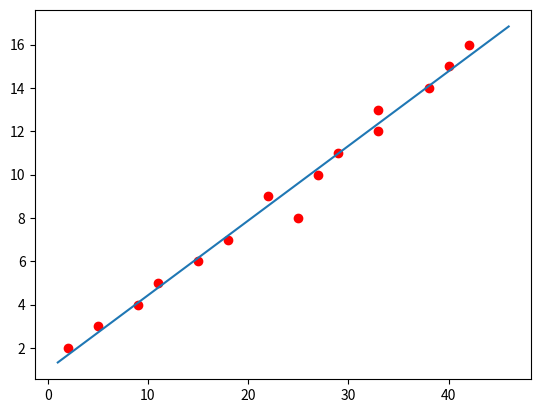

Reproduce this figure in Python.
import numpy as np
import matplotlib.pyplot as plt

# Data
A = [2, 5, 9, 11, 15, 18, 25, 22, 27, 29, 33, 33, 38, 40, 42]
b = [2, 3, 4, 5, 6, 7, 8, 9, 10, 11, 12, 13, 14, 15, 16]
plt.plot(A, b, 'ro')

A = np.array([A]).T
b = np.array([b]).T
ones = np.ones((A.shape[0], 1), dtype=np.int8)
A = np.concatenate((A, ones), axis=1)
#print(A)
#(A^T*A)^-1 * A^T*b
x = np.linalg.inv(A.transpose().dot(A)).dot(A.transpose()).dot(b)
print(x)

x0 = np.array([[1, 46]]).T
y0 = x[1][0] + x[0][0] * x0

plt.plot(x0, y0)
plt.show()